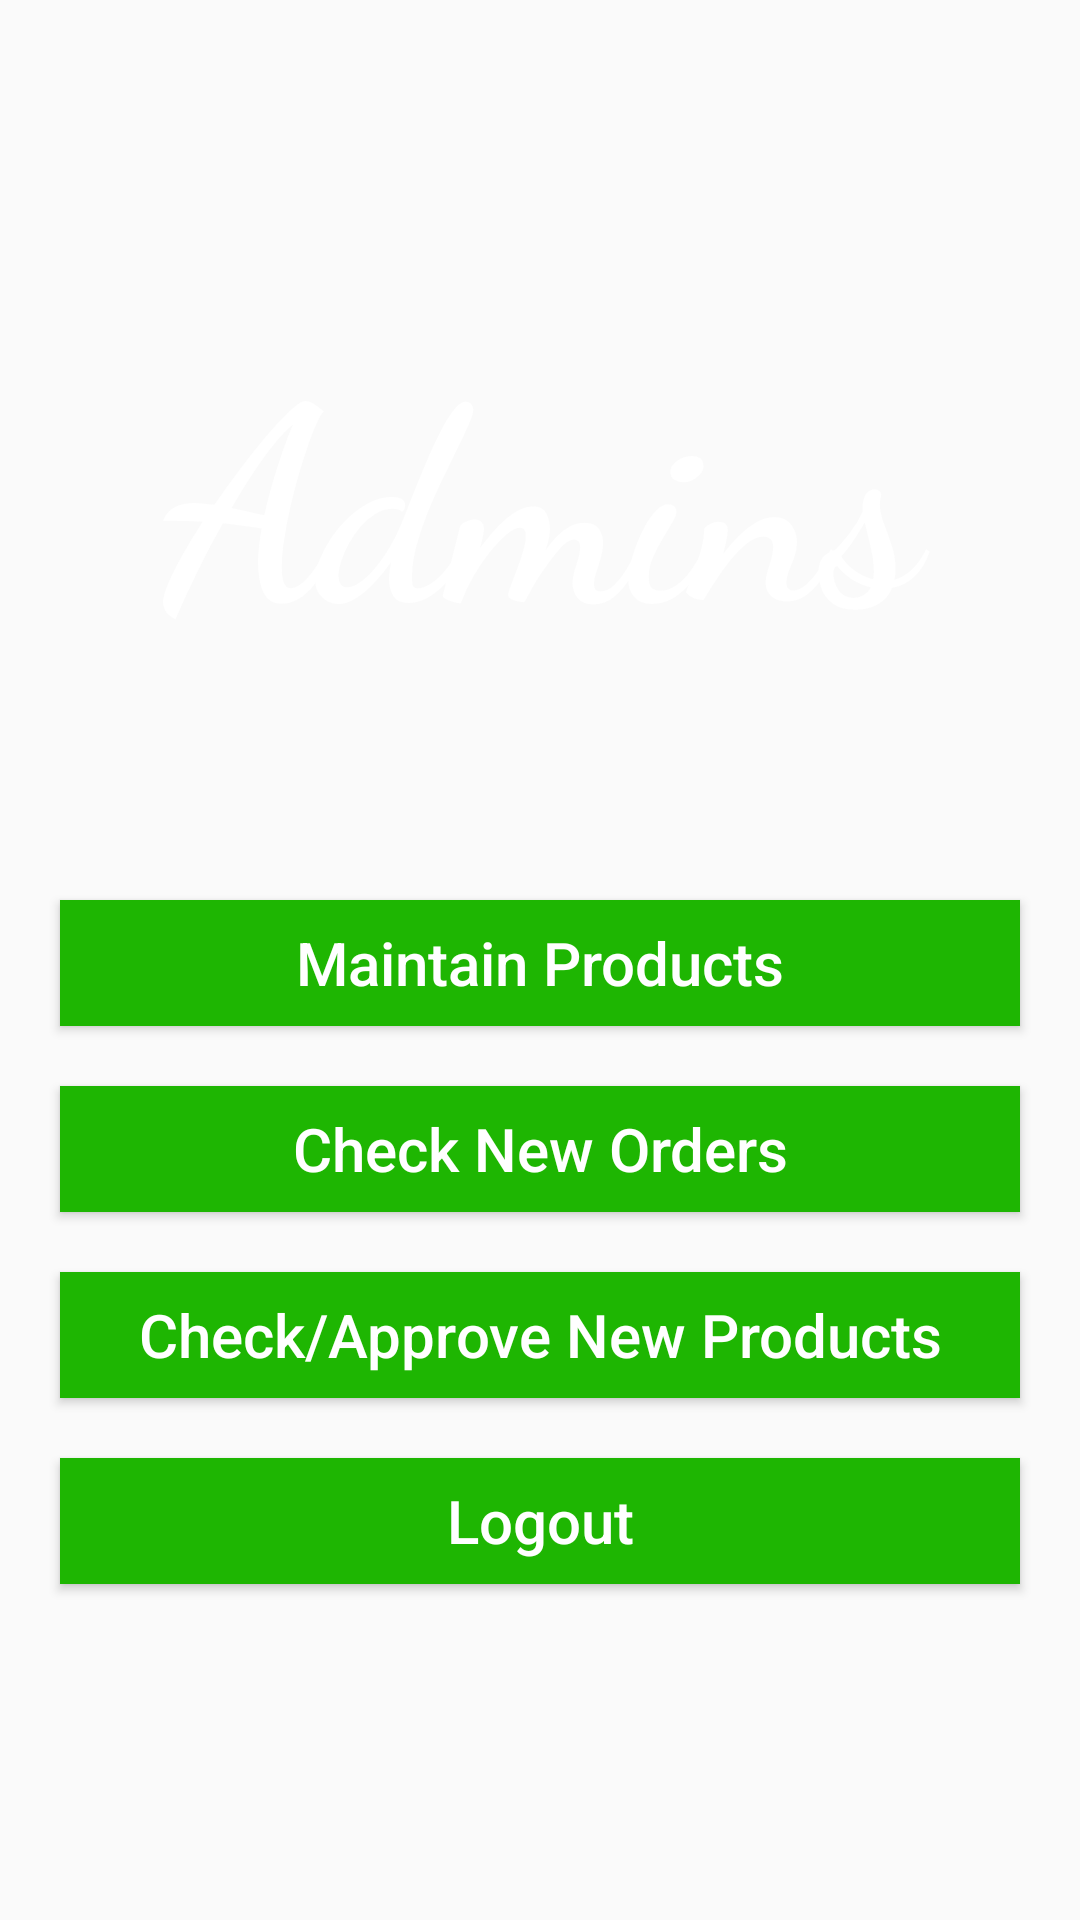

Write the Android layout XML for this screen, with the resource values it uses.
<!-- AndroidManifest.xml: application theme AppTheme -->
<!-- res/layout/activity_admin_home.xml -->
<?xml version="1.0" encoding="utf-8"?>
<RelativeLayout xmlns:android="http://schemas.android.com/apk/res/android"
    xmlns:app="http://schemas.android.com/apk/res-auto"
    xmlns:tools="http://schemas.android.com/tools"
    android:layout_width="match_parent"
    android:layout_height="match_parent"
    android:background="@drawable/wall4"
    tools:context=".Admin.AdminHomeActivity">

    <TextView
        android:id="@+id/title_admin"
        android:layout_width="match_parent"
        android:layout_height="wrap_content"
        android:layout_marginTop="100dp"
        android:fontFamily="cursive"
        android:gravity="center"
        android:text="Admins"
        android:textStyle="bold"
        android:textColor="@android:color/white"
        android:textSize="90dp" />

    <Button
        android:id="@+id/maintain_btn"
        android:layout_width="match_parent"
        android:layout_height="42dp"
        android:layout_marginLeft="20dp"
        android:layout_marginRight="20dp"
        android:layout_marginTop="300dp"
        android:background="@color/colorPrimaryDark"
        android:text="Maintain Products"
        android:textColor="@android:color/white"
        android:textSize="20dp"
        android:textAllCaps="false"
        />

    <Button
        android:id="@+id/check_orders_btn"
        android:layout_width="match_parent"
        android:layout_height="42dp"
        android:layout_marginLeft="20dp"
        android:layout_marginRight="20dp"
        android:layout_marginTop="20dp"
        android:layout_below="@+id/maintain_btn"
        android:background="@color/colorPrimaryDark"
        android:text="Check New Orders"
        android:textColor="@android:color/white"
        android:textSize="20dp"
        android:textAllCaps="false"
        />

    <Button
        android:id="@+id/approve_products_btn"
        android:layout_width="match_parent"
        android:layout_height="42dp"
        android:layout_marginLeft="20dp"
        android:layout_marginRight="20dp"
        android:layout_marginTop="20dp"
        android:layout_below="@+id/check_orders_btn"
        android:background="@color/colorPrimaryDark"
        android:text="Check/Approve New Products"
        android:textColor="@android:color/white"
        android:textSize="20dp"
        android:textAllCaps="false"
        />


    <Button
        android:id="@+id/admin_logout_btn"
        android:layout_width="match_parent"
        android:layout_height="42dp"
        android:layout_marginLeft="20dp"
        android:layout_marginRight="20dp"
        android:layout_marginTop="20dp"
        android:layout_below="@+id/approve_products_btn"
        android:background="@color/colorPrimaryDark"
        android:text="Logout"
        android:textColor="@android:color/white"
        android:textSize="20dp"
        android:textAllCaps="false"
        />


</RelativeLayout>
<!-- resources referenced by this layout -->
<resources>
  <color name="colorPrimaryDark">#1eb602</color>
  <style name="AppTheme" parent="Theme.AppCompat.Light.NoActionBar">
      
      <item name="colorPrimary">@color/colorPrimary</item>
      <item name="colorPrimaryDark">@color/colorPrimaryDark</item>
      <item name="colorAccent">@color/colorAccent</item>
      </style>
  <color name="colorPrimary">#5ce703</color>
  <color name="colorAccent">#46ff00</color>
</resources>
